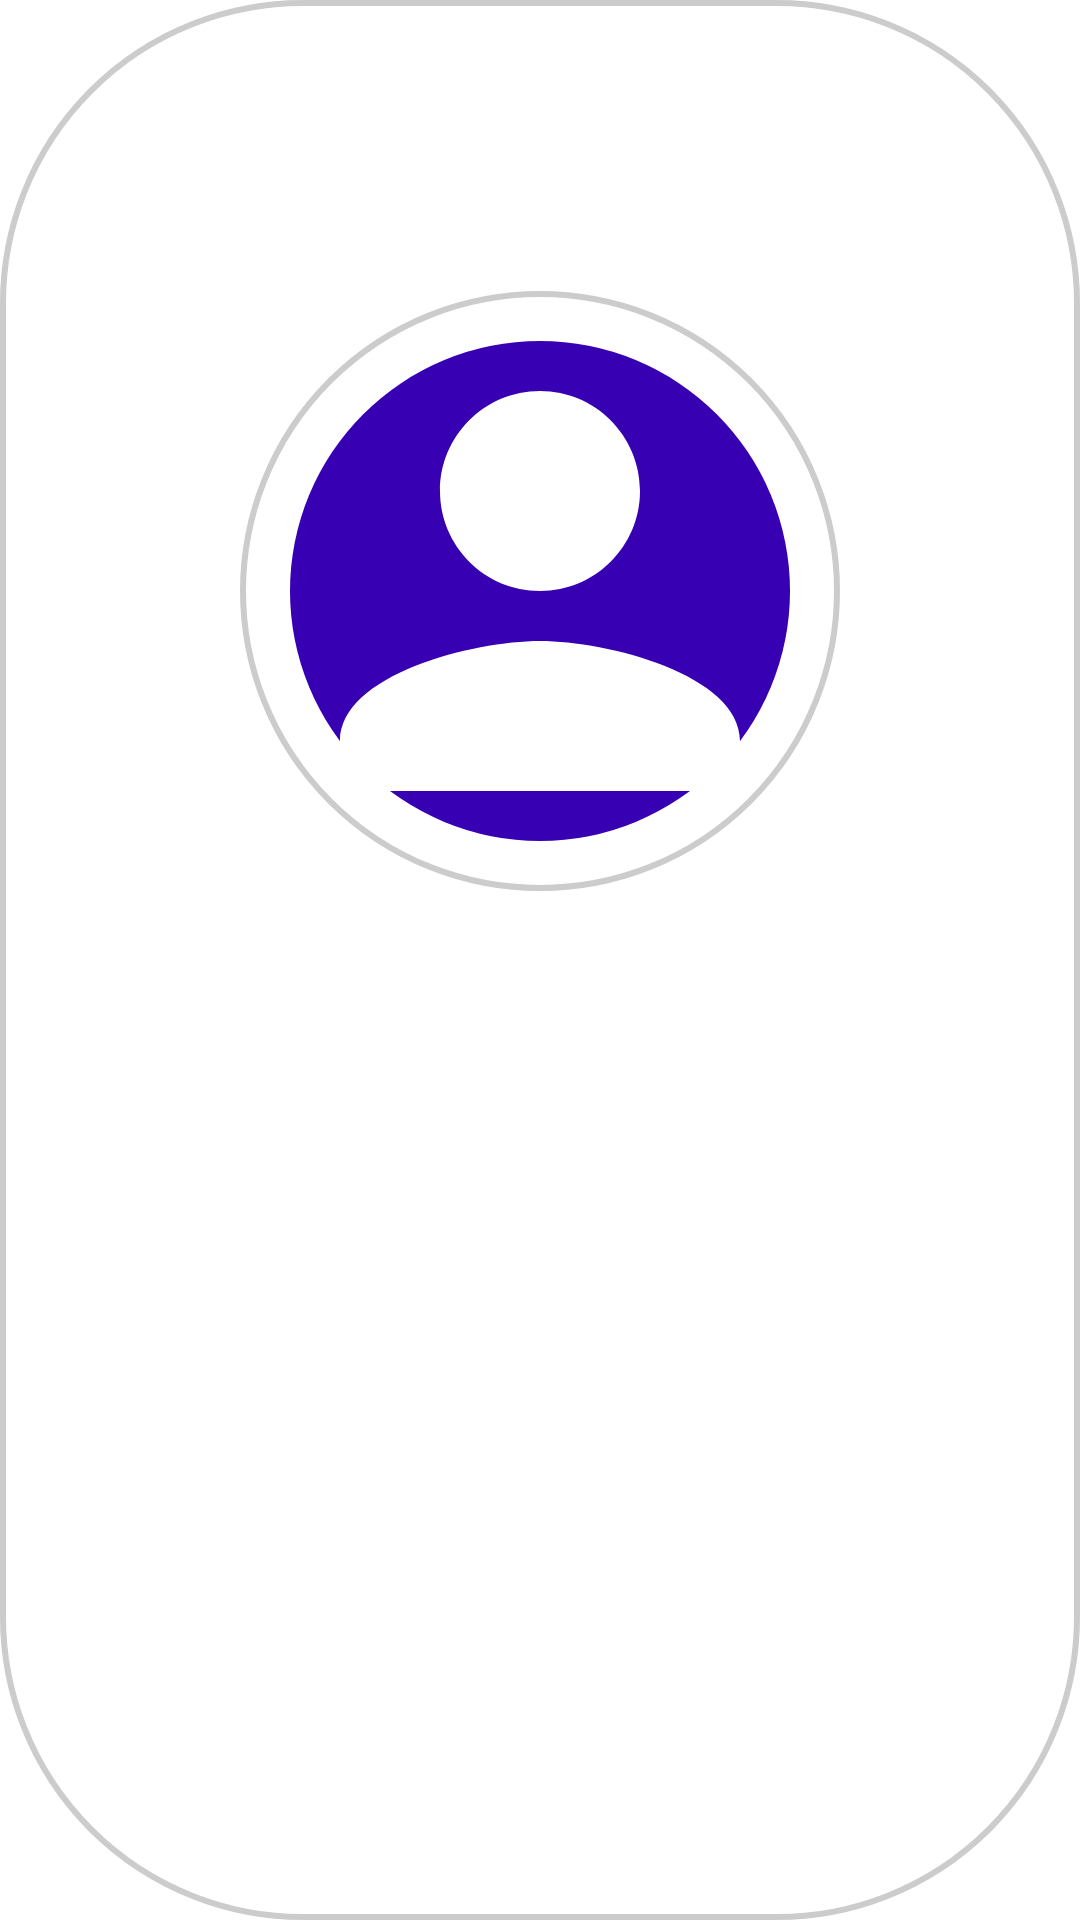

This screen was rendered from an Android layout file. Write that file and the resources it references.
<!-- AndroidManifest.xml: application theme Theme.LoginTest -->
<!-- res/layout/activity_profile.xml -->
<?xml version="1.0" encoding="utf-8"?>
<LinearLayout xmlns:android="http://schemas.android.com/apk/res/android"
    xmlns:tools="http://schemas.android.com/tools"
    android:layout_width="match_parent"
    android:layout_height="match_parent"
    android:orientation="vertical"
    android:gravity="center"
    android:background="@drawable/marcocircular"
    tools:context=".profile.ProfileActivity"
    android:id="@+id/conatiner">

    <ImageView
        android:id="@+id/userImage"
        android:layout_width="200dp"
        android:layout_height="200dp"
        android:src="@drawable/ic_user1"
        android:layout_marginBottom="16dp"
        android:background="@drawable/circular_image_border"
        android:scaleType="centerCrop" />

    <TextView
        android:id="@+id/usernameTextview"
        android:layout_width="wrap_content"
        android:layout_height="wrap_content"
        android:textSize="24sp"
        android:textColor="#333333"
        android:textStyle="bold"
        android:layout_marginBottom="8dp"
        android:textAlignment="center"
        android:fontFamily="sans-serif-medium" />

    <TextView
        android:id="@+id/emailTextview"
        android:layout_width="wrap_content"
        android:layout_height="wrap_content"
        android:textSize="16sp"
        android:textColor="#666666"
        android:layout_marginBottom="8dp"
        android:textAlignment="center"
        android:fontFamily="sans-serif" />

    <Button
        android:id="@+id/logOutButton"
        android:layout_width="200dp"
        android:layout_height="wrap_content"
        android:text="Log Out"
        android:textSize="16sp"
        android:textColor="#FFFFFF"
        android:background="@drawable/rounded_button"
        android:layout_marginBottom="8dp"
        android:fontFamily="sans-serif-medium" />

    <Button
        android:id="@+id/changePasswordButton"
        android:layout_width="200dp"
        android:layout_height="wrap_content"
        android:text="Change Password"
        android:textSize="16sp"
        android:textColor="#FFFFFF"
        android:background="@drawable/rounded_button"
        android:fontFamily="sans-serif-medium"
        android:layout_marginBottom="8dp"/>

    <Button
        android:id="@+id/deleteButton"
        android:layout_width="200dp"
        android:layout_height="wrap_content"
        android:text="Delete User"
        android:textSize="16sp"
        android:textColor="#FFFFFF"
        android:background="@drawable/rounded_button"
        android:fontFamily="sans-serif-medium" />


</LinearLayout>
<!-- resources referenced by this layout -->
<resources>
  <!-- drawable circular_image_border (drawable) -->
  <?xml version="1.0" encoding="utf-8"?>
  <shape xmlns:android="http://schemas.android.com/apk/res/android">
      <solid android:color="#FFFFFF" />
      <corners android:radius="1000dp" />
      <stroke
          android:width="2dp"
          android:color="#CCCCCC" />
  </shape>
  <!-- drawable ic_user1 (drawable) -->
  <?xml version="1.0" encoding="utf-8"?>
  <vector xmlns:android="http://schemas.android.com/apk/res/android"
      android:width="200dp"
      android:height="200dp"
      android:viewportWidth="24.0"
      android:viewportHeight="24.0">
  
      <path
          android:fillColor="@color/user_color"
          android:pathData="M12,12m-10,0a10,10 0,1 1,20 0a10,10 0,1 1,-20 0" />
  
      <path
          android:viewportHeight="24"
          android:viewportWidth="24"
          android:width="24dp"
          xmlns:android="http://schemas.android.com/apk/res/android"></path>
          <path android:fillColor="@android:color/white" android:pathData="M12,12c2.21,0 4,-1.79 4,-4s-1.79,-4 -4,-4 -4,1.79 -4,4 1.79,4 4,4zM12,14c-2.67,0 -8,1.34 -8,4v2h16v-2c0,-2.66 -5.33,-4 -8,-4z"/>
  
  </vector>
  <!-- drawable marcocircular (drawable) -->
  <shape xmlns:android="http://schemas.android.com/apk/res/android"
      android:shape="rectangle">
      <corners android:radius="100dp" />
      <stroke
          android:width="2dp"
          android:color="#CCCCCC" />
  </shape>
  <style name="Theme.LoginTest" parent="Theme.MaterialComponents.DayNight.DarkActionBar">
          
          <item name="colorPrimary">@color/purple_500</item>
          <item name="colorPrimaryVariant">@color/purple_700</item>
          <item name="colorOnPrimary">@color/white</item>
          
          <item name="colorSecondary">@color/teal_200</item>
          <item name="colorSecondaryVariant">@color/teal_700</item>
          <item name="colorOnSecondary">@color/black</item>
          
          <item name="android:statusBarColor">?attr/colorPrimaryVariant</item>
          
      </style>
  <color name="user_color">#FF3700B3</color>
  <color name="purple_500">#FF6200EE</color>
  <color name="purple_700">#FF3700B3</color>
  <color name="white">#FFFFFFFF</color>
  <color name="teal_200">#FF03DAC5</color>
  <color name="teal_700">#FF018786</color>
  <color name="black">#FF000000</color>
</resources>
